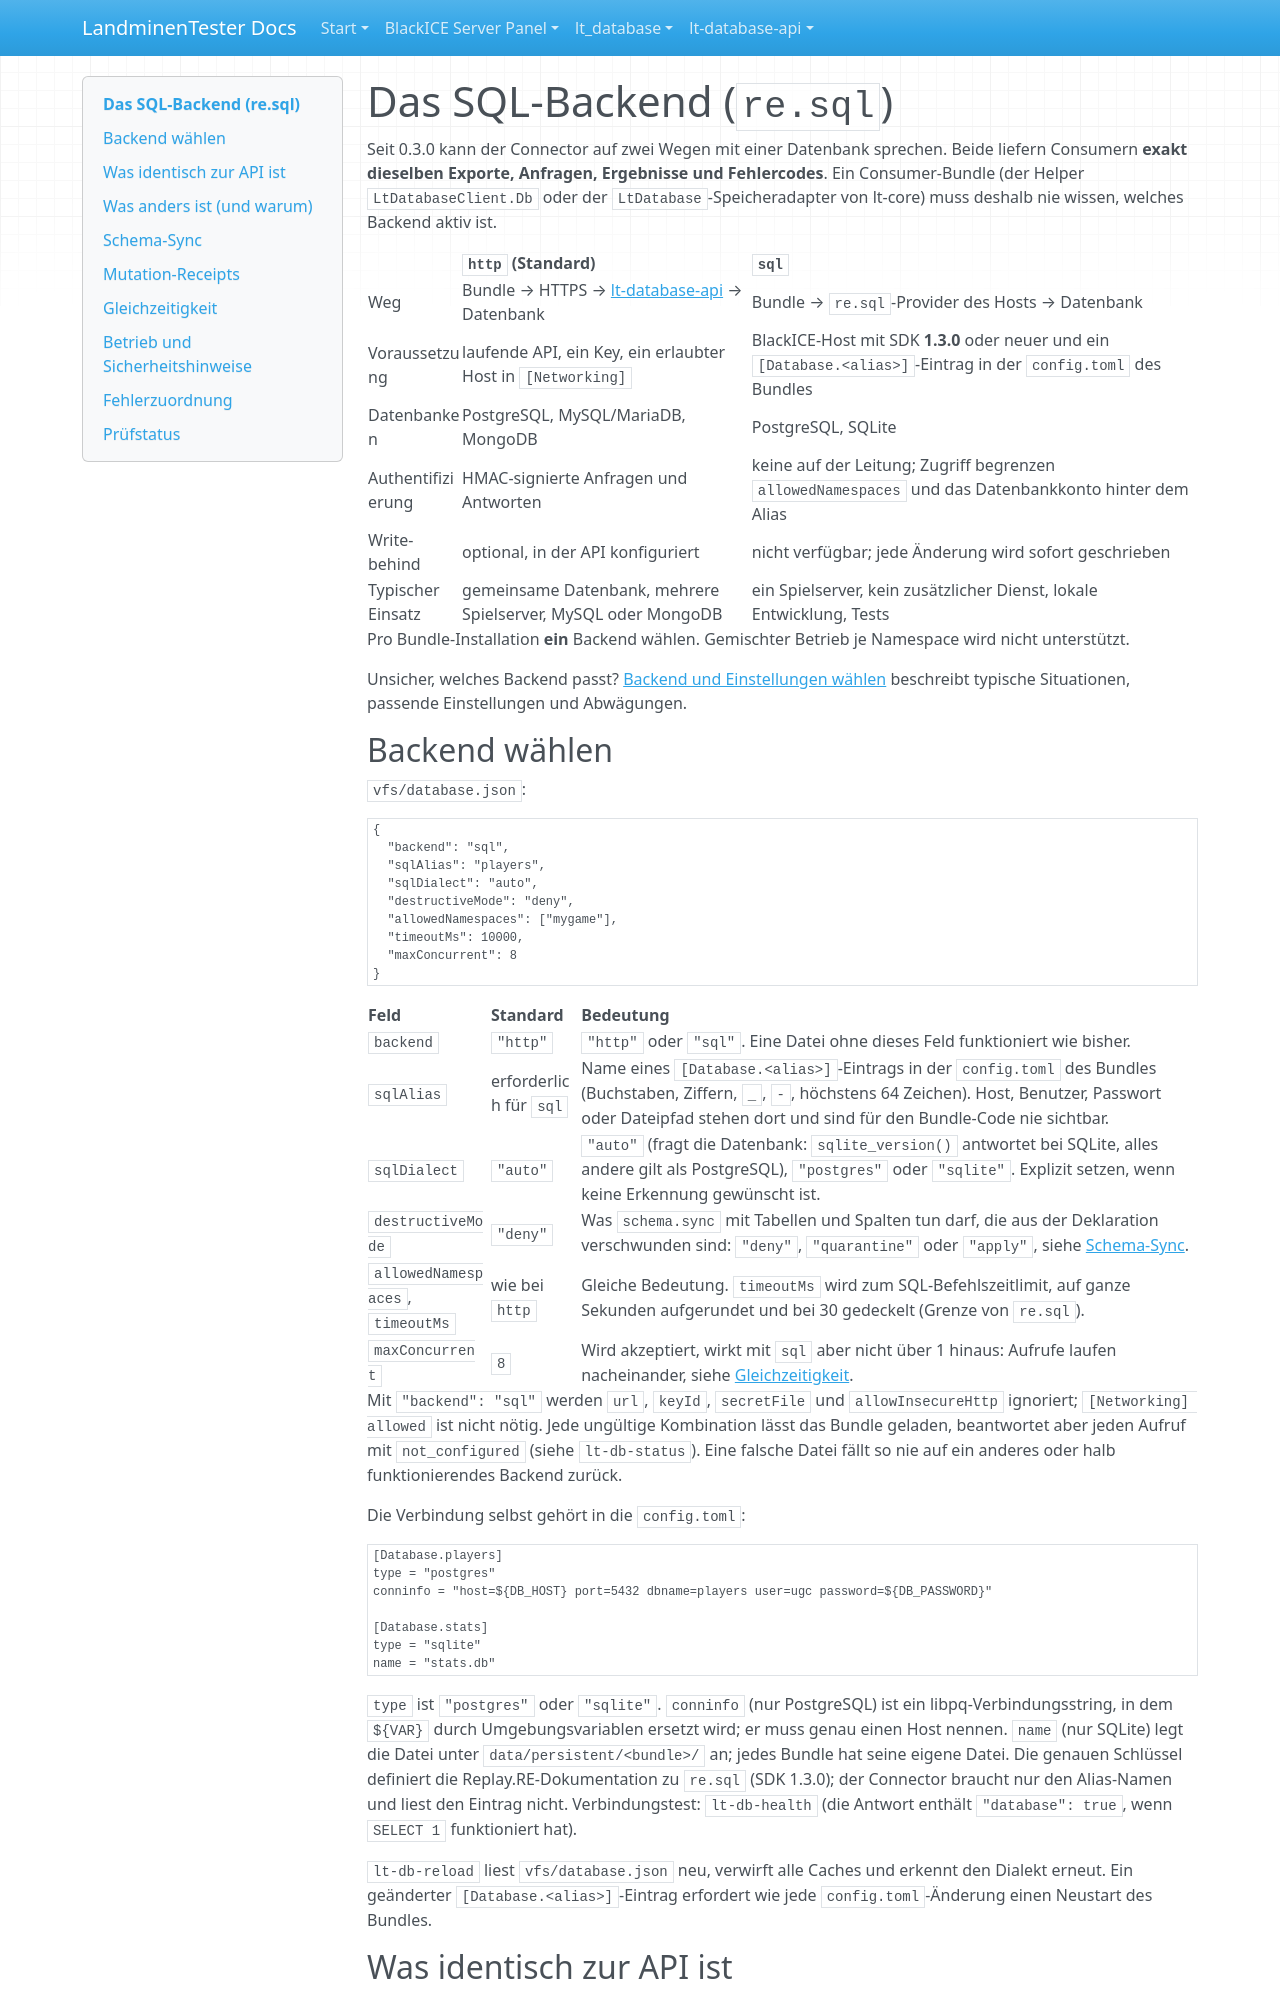

repository: LandminenTester/blackice-docs · page: lt-database/docs/SQL-BACKEND.de/index.html · generator: mkdocs

# Das SQL-Backend (`re.sql`)

Seit 0.3.0 kann der Connector auf zwei Wegen mit einer Datenbank sprechen. Beide liefern Consumern **exakt dieselben Exporte, Anfragen, Ergebnisse
und Fehlercodes**. Ein Consumer-Bundle (der Helper `LtDatabaseClient.Db` oder der `LtDatabase`-Speicheradapter von lt-core) muss deshalb nie wissen,
welches Backend aktiv ist.

| | `http` (Standard) | `sql` |
|---|---|---|
| Weg | Bundle → HTTPS → [lt-database-api](https://github.com/LandminenTester/lt-database-api) → Datenbank | Bundle → `re.sql`-Provider des Hosts → Datenbank |
| Voraussetzung | laufende API, ein Key, ein erlaubter Host in `[Networking]` | BlackICE-Host mit SDK **1.3.0** oder neuer und ein `[Database.<alias>]`-Eintrag in der `config.toml` des Bundles |
| Datenbanken | PostgreSQL, MySQL/MariaDB, MongoDB | PostgreSQL, SQLite |
| Authentifizierung | HMAC-signierte Anfragen und Antworten | keine auf der Leitung; Zugriff begrenzen `allowedNamespaces` und das Datenbankkonto hinter dem Alias |
| Write-behind | optional, in der API konfiguriert | nicht verfügbar; jede Änderung wird sofort geschrieben |
| Typischer Einsatz | gemeinsame Datenbank, mehrere Spielserver, MySQL oder MongoDB | ein Spielserver, kein zusätzlicher Dienst, lokale Entwicklung, Tests |

Pro Bundle-Installation **ein** Backend wählen. Gemischter Betrieb je Namespace wird nicht unterstützt.

Unsicher, welches Backend passt? [Backend und Einstellungen wählen](USE-CASES.md) beschreibt typische Situationen, passende Einstellungen und Abwägungen.

## Backend wählen

`vfs/database.json`:

```json
{
  "backend": "sql",
  "sqlAlias": "players",
  "sqlDialect": "auto",
  "destructiveMode": "deny",
  "allowedNamespaces": ["mygame"],
  "timeoutMs": 10000,
  "maxConcurrent": 8
}
```

| Feld | Standard | Bedeutung |
|---|---|---|
| `backend` | `"http"` | `"http"` oder `"sql"`. Eine Datei ohne dieses Feld funktioniert wie bisher. |
| `sqlAlias` | erforderlich für `sql` | Name eines `[Database.<alias>]`-Eintrags in der `config.toml` des Bundles (Buchstaben, Ziffern, `_`, `-`, höchstens 64 Zeichen). Host, Benutzer, Passwort oder Dateipfad stehen dort und sind für den Bundle-Code nie sichtbar. |
| `sqlDialect` | `"auto"` | `"auto"` (fragt die Datenbank: `sqlite_version()` antwortet bei SQLite, alles andere gilt als PostgreSQL), `"postgres"` oder `"sqlite"`. Explizit setzen, wenn keine Erkennung gewünscht ist. |
| `destructiveMode` | `"deny"` | Was `schema.sync` mit Tabellen und Spalten tun darf, die aus der Deklaration verschwunden sind: `"deny"`, `"quarantine"` oder `"apply"`, siehe [Schema-Sync](#schema-sync). |
| `allowedNamespaces`, `timeoutMs` | wie bei `http` | Gleiche Bedeutung. `timeoutMs` wird zum SQL-Befehlszeitlimit, auf ganze Sekunden aufgerundet und bei 30 gedeckelt (Grenze von `re.sql`). |
| `maxConcurrent` | `8` | Wird akzeptiert, wirkt mit `sql` aber nicht über 1 hinaus: Aufrufe laufen nacheinander, siehe [Gleichzeitigkeit](#gleichzeitigkeit). |

Mit `"backend": "sql"` werden `url`, `keyId`, `secretFile` und `allowInsecureHttp` ignoriert; `[Networking] allowed` ist nicht nötig. Jede ungültige
Kombination lässt das Bundle geladen, beantwortet aber jeden Aufruf mit `not_configured` (siehe `lt-db-status`). Eine falsche Datei fällt so nie auf
ein anderes oder halb funktionierendes Backend zurück.

Die Verbindung selbst gehört in die `config.toml`:

```toml
[Database.players]
type = "postgres"
conninfo = "host=${DB_HOST} port=5432 dbname=players user=ugc password=${DB_PASSWORD}"

[Database.stats]
type = "sqlite"
name = "stats.db"
```

`type` ist `"postgres"` oder `"sqlite"`. `conninfo` (nur PostgreSQL) ist ein libpq-Verbindungsstring, in dem `${VAR}` durch Umgebungsvariablen ersetzt
wird; er muss genau einen Host nennen. `name` (nur SQLite) legt die Datei unter `data/persistent/<bundle>/` an; jedes Bundle hat seine eigene Datei. Die
genauen Schlüssel definiert die Replay.RE-Dokumentation zu `re.sql` (SDK 1.3.0); der Connector braucht nur den Alias-Namen und liest den Eintrag nicht.
Verbindungstest: `lt-db-health` (die Antwort enthält `"database": true`, wenn `SELECT 1` funktioniert hat).

`lt-db-reload` liest `vfs/database.json` neu, verwirft alle Caches und erkennt den Dialekt erneut. Ein geänderter `[Database.<alias>]`-Eintrag erfordert
wie jede `config.toml`-Änderung einen Neustart des Bundles.
